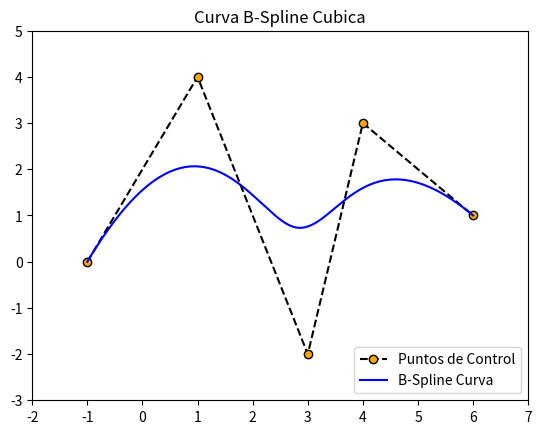

Write Python code to recreate this figure.
import numpy as np
from scipy import interpolate

import matplotlib.pyplot as plt

# Datos
lista =np.array( [(-1,0), (1, 4), (3, -2), (4,3), (6,1)])
x=lista[:,0]
y=lista[:,1]


tam=len(x)  

t=np.linspace(0,1,tam-2,endpoint=True)
t=np.append([0,0,0],t)
t=np.append(t,[1,1,1])

aux=[t,[x,y],3]
auxinterp=np.linspace(0,1,(max(tam*2,1000)),endpoint=True)
oput = interpolate.splev(auxinterp,aux)

plt.plot(x,y,'k--',label='Puntos de Control',marker='o',markerfacecolor='orange')
plt.plot(oput[0],oput[1],'b',linewidth=1.5,label='B-Spline Curva')
plt.legend(loc='lower right')
plt.axis([min(x)-1, max(x)+1, min(y)-1, max(y)+1])
plt.title('Curva B-Spline Cubica')
plt.show()

